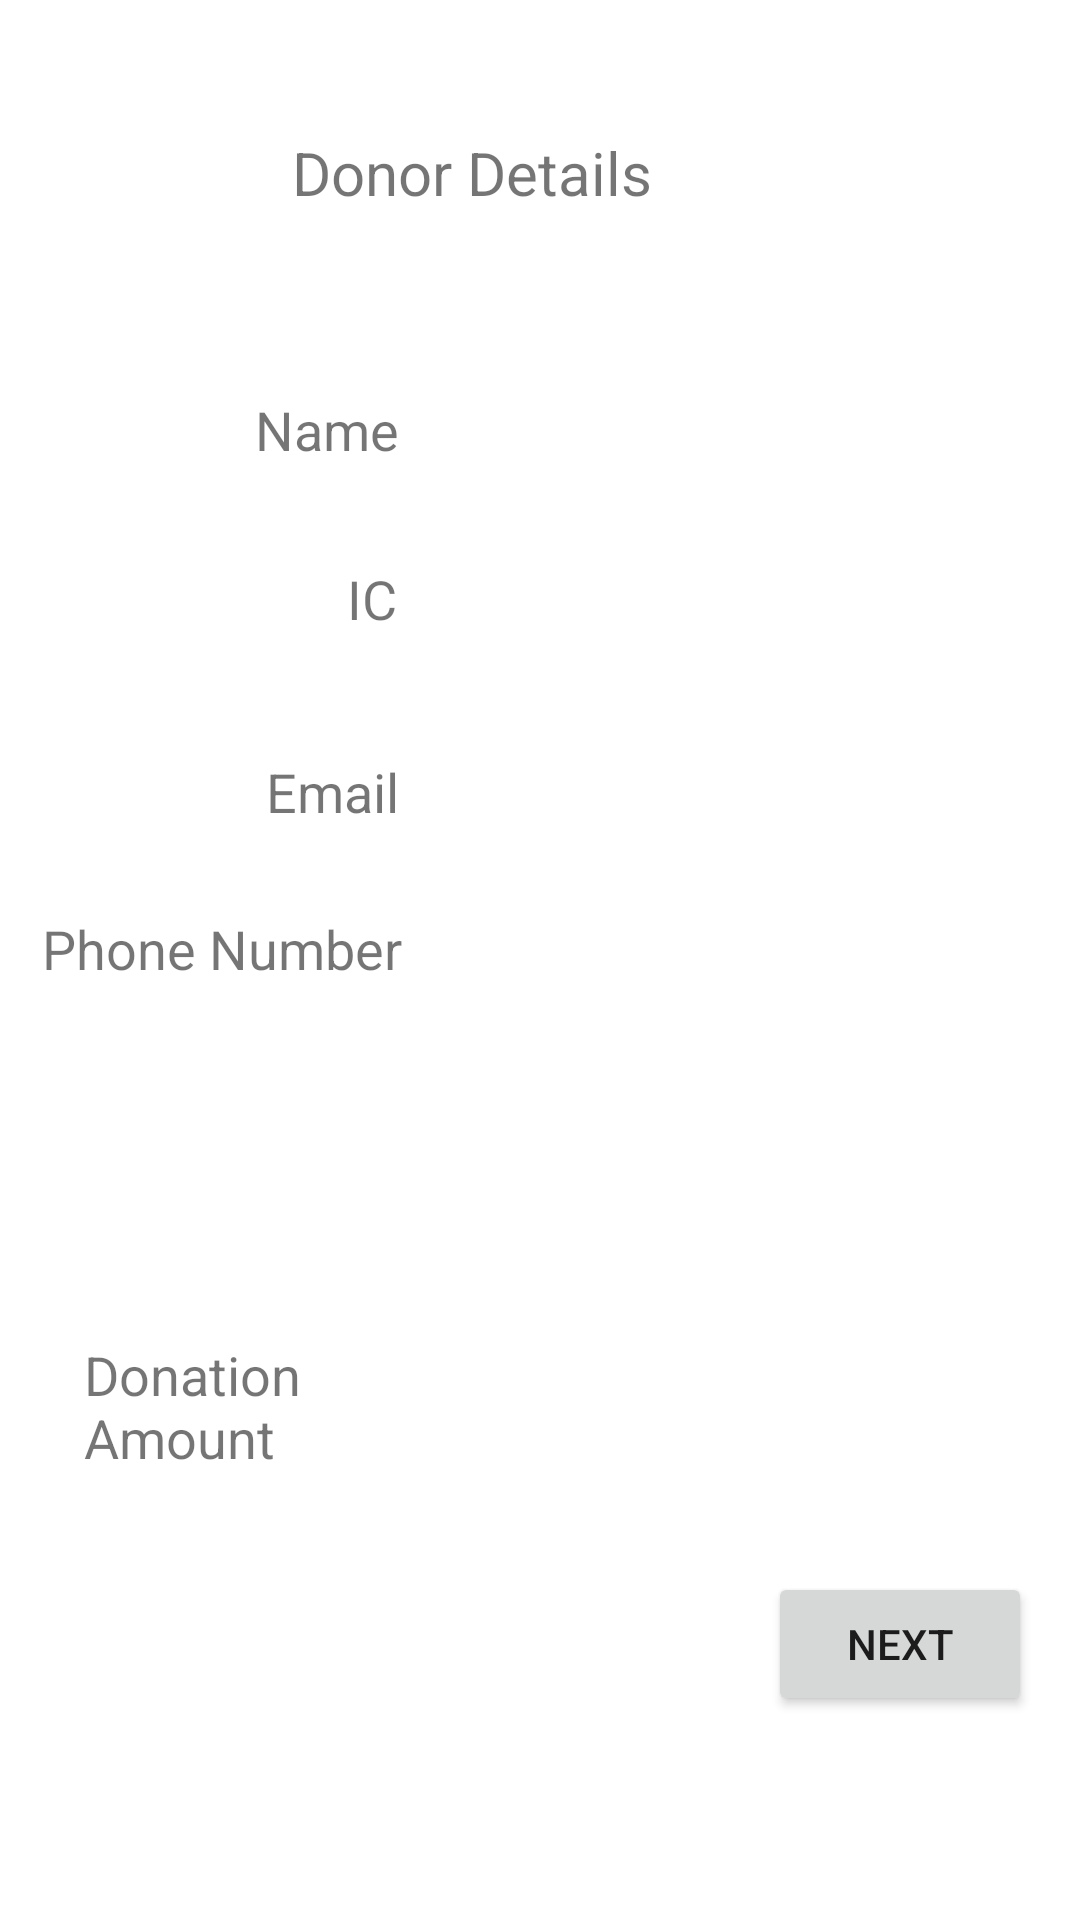

Reconstruct the res/layout file that produces this screen, plus the resources it refers to.
<!-- AndroidManifest.xml: application theme Theme.HungerHub -->
<!-- res/layout/fragment_donor_details.xml -->
<?xml version="1.0" encoding="utf-8"?>
<androidx.constraintlayout.widget.ConstraintLayout xmlns:android="http://schemas.android.com/apk/res/android"
    xmlns:app="http://schemas.android.com/apk/res-auto"
    xmlns:tools="http://schemas.android.com/tools"
    android:layout_width="match_parent"
    android:layout_height="match_parent"
    android:id="@+id/DonorDetailsFragment"
    tools:context=".ui.donation.DonorDetailsFragment">

    <TextView
        android:id="@+id/textViewDonorDetails"
        android:layout_width="wrap_content"
        android:layout_height="wrap_content"
        android:layout_marginTop="44dp"
        android:text="@string/donor_details"
        android:textSize="20dp"
        app:layout_constraintEnd_toEndOf="parent"
        app:layout_constraintHorizontal_bias="0.406"
        app:layout_constraintStart_toStartOf="parent"
        app:layout_constraintTop_toTopOf="parent" />

    <androidx.constraintlayout.widget.Guideline
        android:id="@+id/guideline4"
        android:layout_width="wrap_content"
        android:layout_height="wrap_content"
        android:orientation="vertical"
        app:layout_constraintGuide_begin="145dp" />

    <TextView
        android:id="@+id/textView10"
        android:layout_width="wrap_content"
        android:layout_height="wrap_content"
        android:layout_marginStart="10dp"
        android:layout_marginTop="60dp"
        android:text="@string/name"
        android:textSize="18dp"
        app:layout_constraintEnd_toStartOf="@+id/guideline4"
        app:layout_constraintHorizontal_bias="0.83"
        app:layout_constraintStart_toStartOf="@+id/guideline6"
        app:layout_constraintTop_toBottomOf="@+id/textViewDonorDetails" />

    <TextView
        android:id="@+id/textViewDonorIC"
        android:layout_width="wrap_content"
        android:layout_height="wrap_content"
        android:layout_marginStart="10dp"
        android:layout_marginTop="32dp"
        android:text="@string/donor_ic"
        android:textSize="18dp"
        app:layout_constraintEnd_toStartOf="@+id/guideline4"
        app:layout_constraintHorizontal_bias="0.876"
        app:layout_constraintStart_toStartOf="@+id/guideline6"
        app:layout_constraintTop_toBottomOf="@+id/textView10" />

    <androidx.constraintlayout.widget.Guideline
        android:id="@+id/guideline6"
        android:layout_width="wrap_content"
        android:layout_height="wrap_content"
        android:orientation="vertical"
        app:layout_constraintGuide_begin="16dp" />

    <TextView
        android:id="@+id/textView14"
        android:layout_width="wrap_content"
        android:layout_height="wrap_content"
        android:layout_marginTop="40dp"
        android:text="@string/email"
        android:textSize="18dp"
        app:layout_constraintEnd_toStartOf="@+id/guideline4"
        app:layout_constraintHorizontal_bias="0.857"
        app:layout_constraintStart_toStartOf="@+id/guideline6"
        app:layout_constraintTop_toBottomOf="@+id/textViewDonorIC" />

    <TextView
        android:id="@+id/textView16"
        android:layout_width="134dp"
        android:layout_height="30dp"
        android:layout_marginTop="28dp"
        android:text="@string/phone"
        android:textSize="18dp"
        app:layout_constraintEnd_toStartOf="@+id/guideline4"
        app:layout_constraintHorizontal_bias="0.434"
        app:layout_constraintStart_toStartOf="@+id/guideline6"
        app:layout_constraintTop_toBottomOf="@+id/textView14" />

    <TextView
        android:id="@+id/textView17"
        android:layout_width="117dp"
        android:layout_height="42dp"
        android:layout_marginTop="112dp"
        android:text="@string/donation_amount_details"
        android:textSize="18dp"
        app:layout_constraintEnd_toStartOf="@+id/guideline4"
        app:layout_constraintHorizontal_bias="1.0"
        app:layout_constraintStart_toStartOf="@+id/guideline6"
        app:layout_constraintTop_toBottomOf="@+id/textView16" />

    <TextView
        android:id="@+id/textViewDonorNameOutput"
        android:layout_width="wrap_content"
        android:layout_height="wrap_content"
        android:layout_marginStart="20dp"
        android:textSize="18dp"
        app:layout_constraintBottom_toBottomOf="@+id/textView10"
        app:layout_constraintStart_toStartOf="@+id/guideline4"
        app:layout_constraintTop_toTopOf="@+id/textView10" />

    <TextView
        android:id="@+id/textViewDonorICOutput"
        android:layout_width="wrap_content"
        android:layout_height="wrap_content"
        android:layout_marginStart="20dp"
        android:textSize="18dp"
        app:layout_constraintBottom_toBottomOf="@+id/textViewDonorIC"
        app:layout_constraintStart_toStartOf="@+id/guideline4"
        app:layout_constraintTop_toTopOf="@+id/textViewDonorIC" />

    <TextView
        android:id="@+id/textViewDonorEmailOutput"
        android:layout_width="wrap_content"
        android:layout_height="wrap_content"
        android:layout_marginStart="20dp"
        android:textSize="18dp"
        app:layout_constraintBottom_toBottomOf="@+id/textView14"
        app:layout_constraintStart_toStartOf="@+id/guideline4"
        app:layout_constraintTop_toTopOf="@+id/textView14" />

    <TextView
        android:id="@+id/textViewDonorPhoneOutput"
        android:layout_width="wrap_content"
        android:layout_height="wrap_content"
        android:layout_marginStart="20dp"
        android:textSize="18dp"
        app:layout_constraintBottom_toBottomOf="@+id/textView16"
        app:layout_constraintStart_toStartOf="@+id/guideline4"
        app:layout_constraintTop_toTopOf="@+id/textView16" />

    <TextView
        android:id="@+id/textViewDonationAmtOutput"
        android:layout_width="wrap_content"
        android:layout_height="wrap_content"
        android:layout_marginStart="20dp"
        android:textSize="18dp"
        app:layout_constraintBottom_toBottomOf="@+id/textView17"
        app:layout_constraintStart_toStartOf="@+id/guideline4"
        app:layout_constraintTop_toTopOf="@+id/textView17" />

    <Button
        android:id="@+id/buttonDonorDetails"
        android:layout_width="wrap_content"
        android:layout_height="wrap_content"
        android:layout_marginEnd="16dp"
        android:layout_marginBottom="68dp"
        android:text="@string/next"
        app:layout_constraintBottom_toBottomOf="parent"
        app:layout_constraintEnd_toEndOf="parent" />

</androidx.constraintlayout.widget.ConstraintLayout>
<!-- resources referenced by this layout -->
<resources>
  <string name="donation_amount_details">Donation Amount</string>
  <string name="donor_details">Donor Details</string>
  <string name="donor_ic">IC</string>
  <string name="email">Email</string>
  <string name="name">Name</string>
  <string name="next">Next</string>
  <string name="phone">Phone Number</string>
  <style name="Theme.HungerHub" parent="Theme.MaterialComponents.DayNight.NoActionBar">
          
          <item name="colorPrimary">@color/brown</item>               
          <item name="colorPrimaryVariant">@color/brown_dark</item>   
          <item name="colorOnPrimary">@color/white</item>             
          
          <item name="colorSecondary">@color/teal_700</item>           
          <item name="colorSecondaryVariant">@color/teal_200</item>
          <item name="colorOnSecondary">@color/white</item>           
          
          <item name="android:statusBarColor">?attr/colorPrimaryVariant</item>
      </style>
  <color name="brown">#8d6e63</color>
  <color name="brown_dark">#5e4238</color>
  <color name="white">#FFFFFFFF</color>
  <color name="teal_700">#00867d</color>
  <color name="teal_200">#82e9de</color>
</resources>
